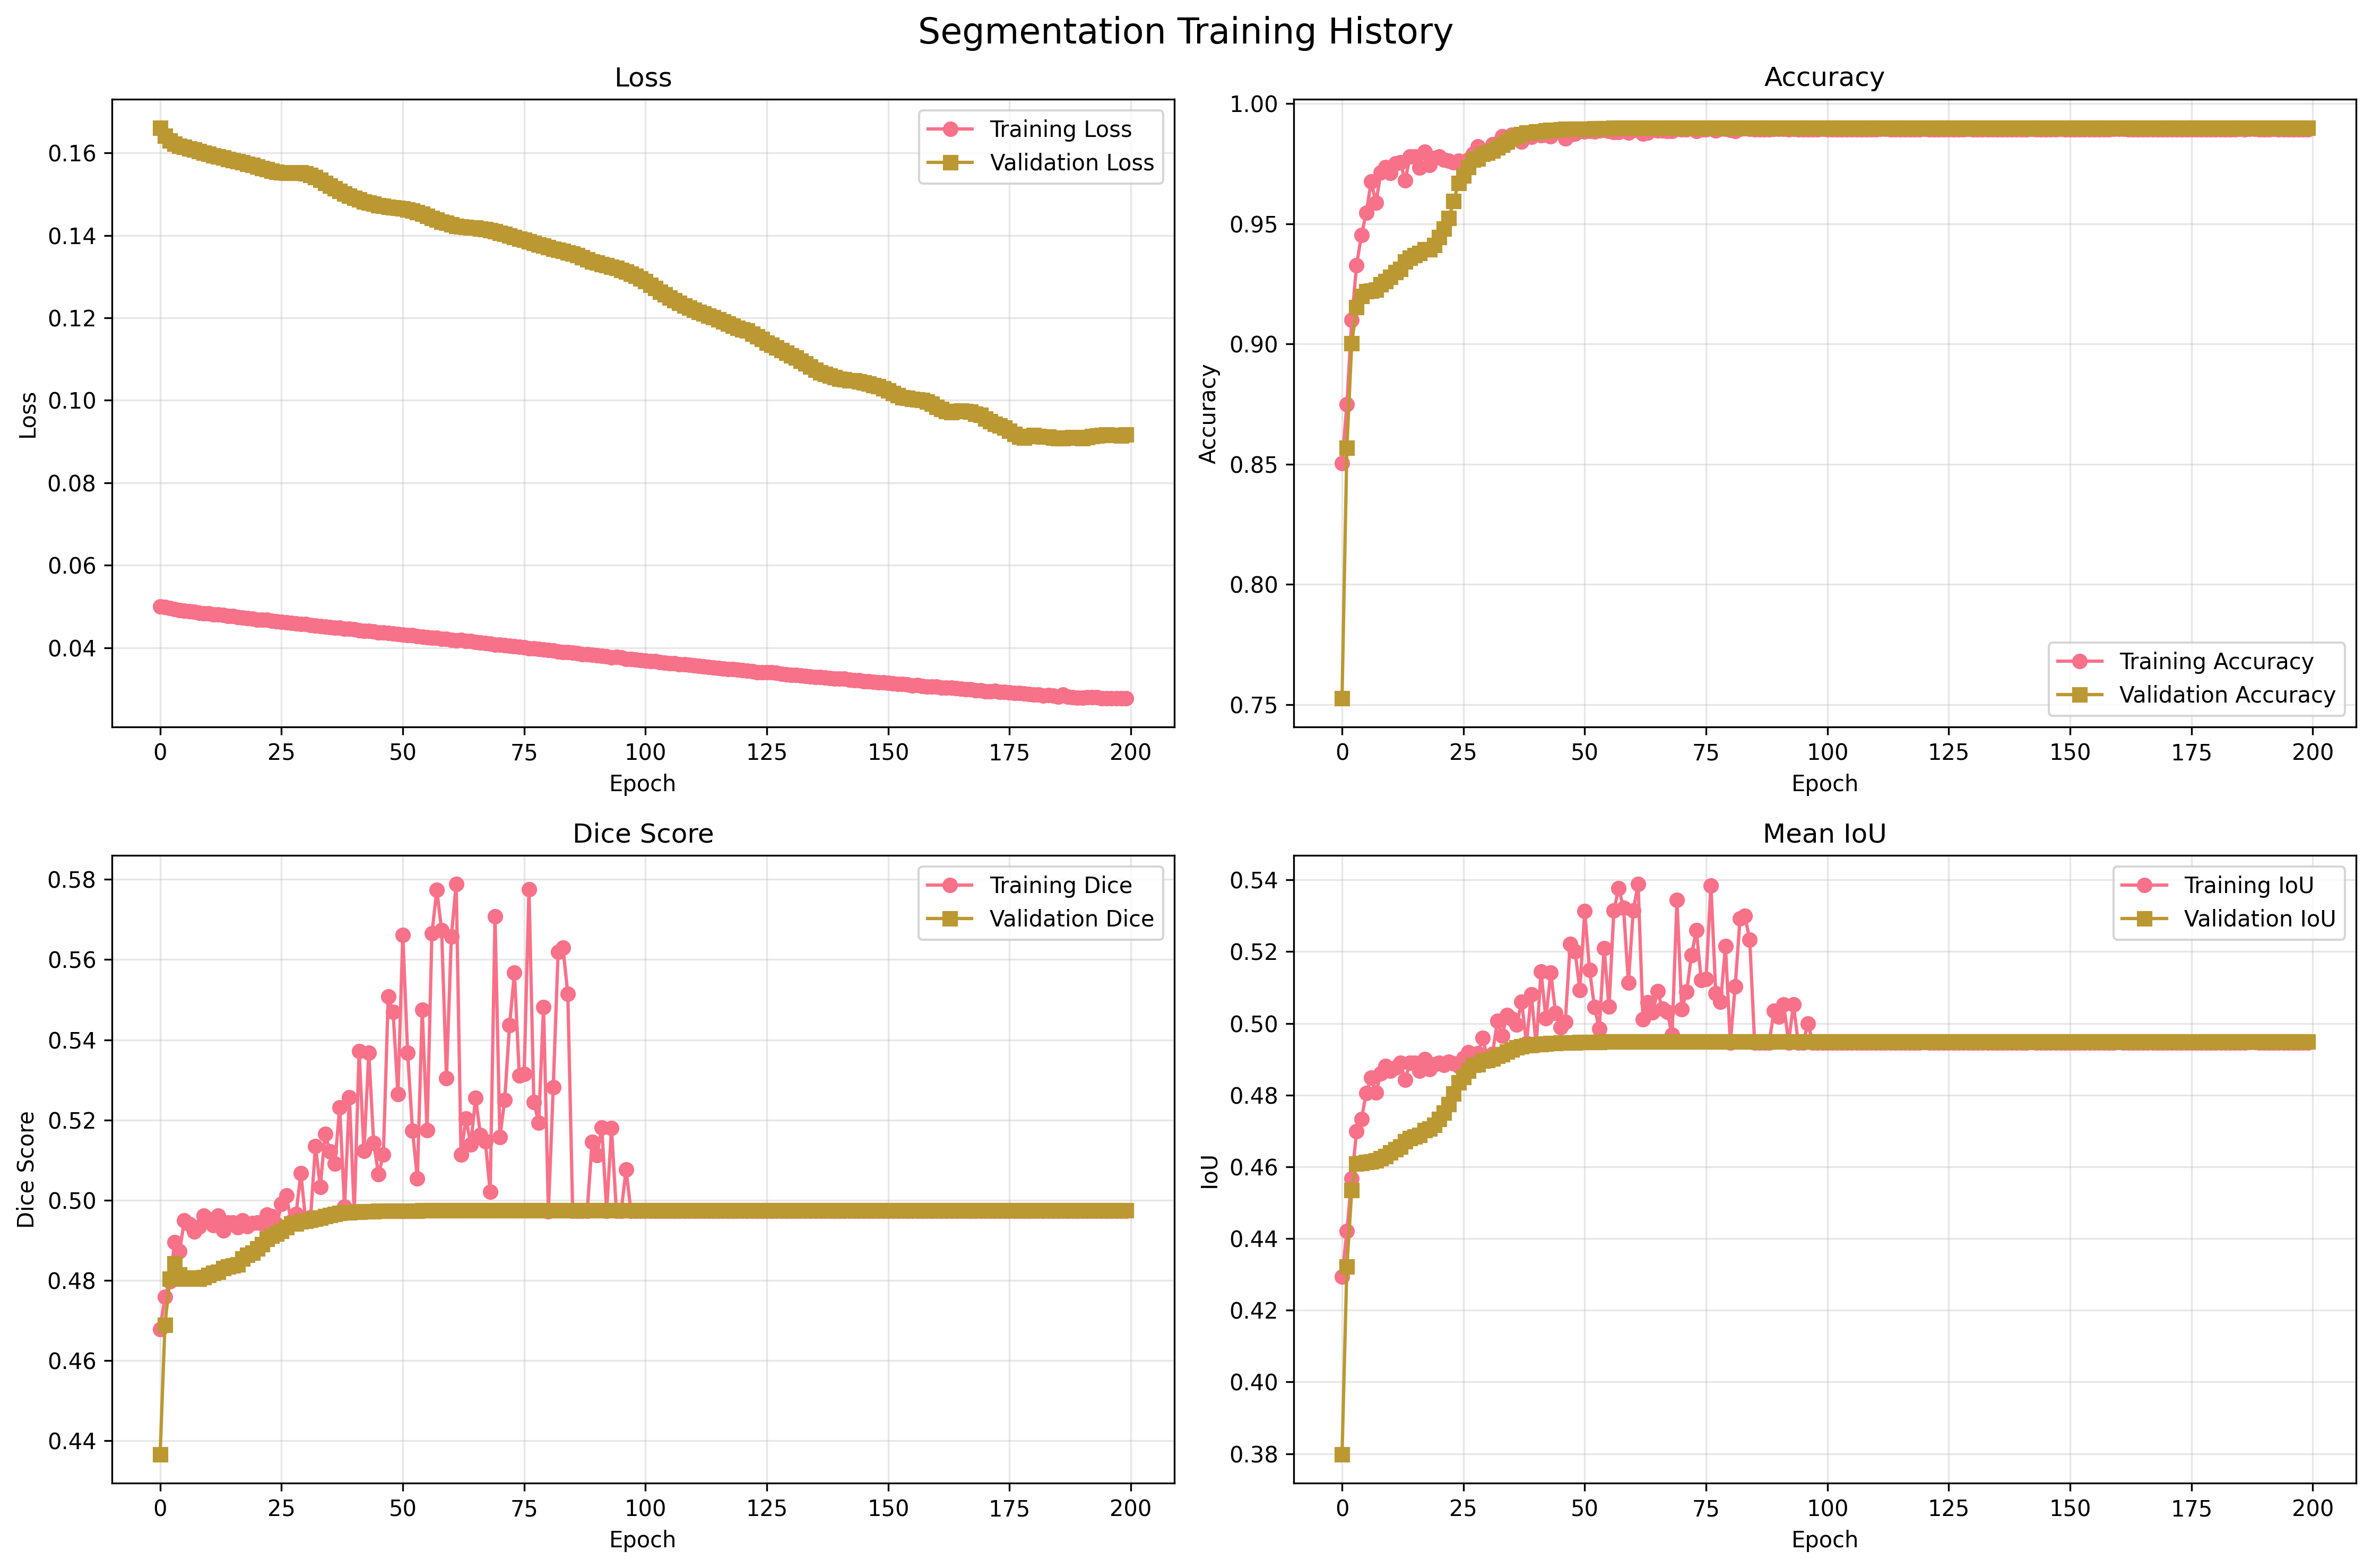

Data behind this chart, as committed beside it:
epoch, train_loss, train_accuracy, train_mean_iou, train_mean_dice, train_iou_Class_0, train_dice_Class_0, train_iou_Class_1, train_dice_Class_1, val_loss, val_accuracy, val_mean_iou, val_mean_dice, val_iou_Class_0, val_dice_Class_0, val_iou_Class_1, val_dice_Class_1, dataset, task
1, 0.05003, 0.8505, 0.4293, 0.4678, 0.8503, 0.9191, 0.008348, 0.01656, 0.1661, 0.7526, 0.3797, 0.4366, 0.7521, 0.8585, 0.007346, 0.01458, btcv, segmentation
2, 0.04981, 0.8748, 0.442, 0.4758, 0.8747, 0.9331, 0.009362, 0.01855, 0.1641, 0.8568, 0.4321, 0.469, 0.8567, 0.9228, 0.007614, 0.01511, btcv, segmentation
3, 0.04956, 0.9101, 0.4567, 0.4798, 0.9101, 0.9529, 0.003331, 0.00664, 0.1629, 0.9002, 0.4534, 0.4804, 0.9001, 0.9474, 0.006683, 0.01328, btcv, segmentation
4, 0.04933, 0.9328, 0.4699, 0.4895, 0.9328, 0.9652, 0.006939, 0.01378, 0.1623, 0.9153, 0.4609, 0.4843, 0.9153, 0.9558, 0.006447, 0.01281, btcv, segmentation
5, 0.04912, 0.9453, 0.4733, 0.4873, 0.9453, 0.9719, 0.001372, 0.002741, 0.1618, 0.9199, 0.4611, 0.4814, 0.9198, 0.9582, 0.00228, 0.004549, btcv, segmentation
6, 0.049, 0.9546, 0.4806, 0.4949, 0.9546, 0.9768, 0.006582, 0.01308, 0.1614, 0.9219, 0.4613, 0.4805, 0.9219, 0.9593, 0.0007806, 0.00156, btcv, segmentation
7, 0.0488, 0.9675, 0.4849, 0.4941, 0.9675, 0.9835, 0.002308, 0.004606, 0.1611, 0.9221, 0.4614, 0.4805, 0.9221, 0.9594, 0.0007825, 0.001564, btcv, segmentation
8, 0.04867, 0.9588, 0.4807, 0.4922, 0.9588, 0.9789, 0.002725, 0.005435, 0.1608, 0.9226, 0.4617, 0.4807, 0.9226, 0.9597, 0.000788, 0.001575, btcv, segmentation
9, 0.04848, 0.9714, 0.486, 0.4934, 0.9714, 0.9855, 0.0006553, 0.00131, 0.1604, 0.9248, 0.4624, 0.4805, 0.9248, 0.9609, 0.0, 0.0, btcv, segmentation
10, 0.04833, 0.9735, 0.4882, 0.4961, 0.9735, 0.9866, 0.002829, 0.005642, 0.1601, 0.926, 0.463, 0.4808, 0.926, 0.9616, 0.0, 0.0, btcv, segmentation
11, 0.04828, 0.971, 0.4868, 0.4952, 0.971, 0.9853, 0.002587, 0.005161, 0.1598, 0.9279, 0.4639, 0.4813, 0.9279, 0.9626, 0.0, 0.0, btcv, segmentation
12, 0.0481, 0.9752, 0.4876, 0.4937, 0.9752, 0.9874, 0.0, 0.0, 0.1594, 0.9299, 0.4649, 0.4818, 0.9299, 0.9637, 0.0, 0.0, btcv, segmentation
13, 0.048, 0.9756, 0.489, 0.4961, 0.9756, 0.9877, 0.002306, 0.004601, 0.1592, 0.9312, 0.4656, 0.4822, 0.9312, 0.9643, 0.0, 0.0, btcv, segmentation
14, 0.04788, 0.968, 0.4843, 0.4924, 0.968, 0.9837, 0.0005858, 0.001171, 0.1588, 0.9343, 0.4672, 0.483, 0.9343, 0.966, 0.0, 0.0, btcv, segmentation
15, 0.04768, 0.978, 0.489, 0.4944, 0.978, 0.9889, 0.0, 0.0, 0.1585, 0.9359, 0.4679, 0.4834, 0.9359, 0.9669, 0.0, 0.0, btcv, segmentation
16, 0.04762, 0.9779, 0.489, 0.4944, 0.9779, 0.9888, 0.0, 0.0, 0.1582, 0.937, 0.4685, 0.4837, 0.937, 0.9674, 0.0, 0.0, btcv, segmentation
17, 0.04747, 0.9734, 0.4867, 0.4933, 0.9734, 0.9865, 0.0, 0.0, 0.1579, 0.9379, 0.4689, 0.484, 0.9379, 0.9679, 0.0, 0.0, btcv, segmentation
18, 0.04728, 0.98, 0.49, 0.495, 0.98, 0.9899, 0.0, 0.0, 0.1577, 0.9394, 0.4702, 0.4854, 0.9394, 0.9687, 0.001006, 0.00201, btcv, segmentation
19, 0.04722, 0.9744, 0.4872, 0.4935, 0.9744, 0.987, 0.0, 0.0, 0.1574, 0.9394, 0.4707, 0.4864, 0.9394, 0.9687, 0.00201, 0.004012, btcv, segmentation
20, 0.04707, 0.9772, 0.4886, 0.4942, 0.9772, 0.9885, 0.0, 0.0, 0.1571, 0.9412, 0.4716, 0.4869, 0.9412, 0.9697, 0.002073, 0.004137, btcv, segmentation
21, 0.04683, 0.9779, 0.489, 0.4944, 0.9779, 0.9888, 0.0, 0.0, 0.1567, 0.9445, 0.4733, 0.4879, 0.9445, 0.9714, 0.002193, 0.004376, btcv, segmentation
22, 0.04673, 0.9767, 0.4884, 0.4941, 0.9767, 0.9882, 0.0, 0.0, 0.1563, 0.9479, 0.4751, 0.489, 0.9479, 0.9733, 0.002339, 0.004667, btcv, segmentation
23, 0.04671, 0.9763, 0.4893, 0.4964, 0.9763, 0.988, 0.002373, 0.004736, 0.156, 0.9525, 0.4775, 0.4904, 0.9524, 0.9756, 0.002561, 0.005109, btcv, segmentation
24, 0.0465, 0.9755, 0.4889, 0.4961, 0.9755, 0.9876, 0.002292, 0.004573, 0.1557, 0.9594, 0.4804, 0.4911, 0.9593, 0.9793, 0.001499, 0.002994, btcv, segmentation
25, 0.04635, 0.9762, 0.4881, 0.494, 0.9762, 0.9879, 0.0, 0.0, 0.1554, 0.967, 0.4835, 0.4916, 0.967, 0.9832, 0.0, 0.0, btcv, segmentation
26, 0.0463, 0.9753, 0.4903, 0.499, 0.9753, 0.9875, 0.005291, 0.01053, 0.1553, 0.97, 0.485, 0.4924, 0.97, 0.9848, 0.0, 0.0, btcv, segmentation
27, 0.04612, 0.9766, 0.4919, 0.5012, 0.9766, 0.9882, 0.007183, 0.01426, 0.1552, 0.9736, 0.4868, 0.4933, 0.9736, 0.9866, 0.0, 0.0, btcv, segmentation
28, 0.04597, 0.979, 0.4895, 0.4947, 0.979, 0.9894, 0.0, 0.0, 0.1552, 0.9767, 0.4883, 0.4941, 0.9767, 0.9882, 0.0, 0.0, btcv, segmentation
29, 0.04588, 0.9821, 0.4916, 0.4965, 0.9821, 0.991, 0.001049, 0.002096, 0.1552, 0.9772, 0.4886, 0.4942, 0.9772, 0.9885, 0.0, 0.0, btcv, segmentation
30, 0.04571, 0.9798, 0.4959, 0.5067, 0.9798, 0.9898, 0.01195, 0.02361, 0.1552, 0.9791, 0.4895, 0.4947, 0.9791, 0.9894, 0.0, 0.0, btcv, segmentation
31, 0.04568, 0.9795, 0.4897, 0.4948, 0.9795, 0.9896, 0.0, 0.0, 0.155, 0.9796, 0.4898, 0.4948, 0.9796, 0.9897, 0.0, 0.0, btcv, segmentation
32, 0.04549, 0.983, 0.4915, 0.4957, 0.983, 0.9914, 0.0, 0.0, 0.1547, 0.9805, 0.4902, 0.4951, 0.9805, 0.9901, 0.0, 0.0, btcv, segmentation
33, 0.04535, 0.9835, 0.5007, 0.5134, 0.9835, 0.9917, 0.0179, 0.03516, 0.1541, 0.9818, 0.4909, 0.4954, 0.9818, 0.9908, 0.0, 0.0, btcv, segmentation
34, 0.04522, 0.9863, 0.4966, 0.5033, 0.9863, 0.9931, 0.006831, 0.01357, 0.1535, 0.9828, 0.4914, 0.4957, 0.9828, 0.9913, 0.0, 0.0, btcv, segmentation
35, 0.04508, 0.9835, 0.5023, 0.5165, 0.9835, 0.9917, 0.02113, 0.04139, 0.1527, 0.9841, 0.492, 0.496, 0.9841, 0.992, 0.0, 0.0, btcv, segmentation
36, 0.04503, 0.987, 0.5013, 0.5121, 0.987, 0.9934, 0.01562, 0.03077, 0.1521, 0.9854, 0.4927, 0.4963, 0.9854, 0.9927, 0.0, 0.0, btcv, segmentation
37, 0.04487, 0.9867, 0.4996, 0.5091, 0.9867, 0.9933, 0.01257, 0.02483, 0.1514, 0.9865, 0.4932, 0.4966, 0.9865, 0.9932, 0.0, 0.0, btcv, segmentation
38, 0.04481, 0.9843, 0.506, 0.5231, 0.9843, 0.9921, 0.02784, 0.05418, 0.1507, 0.9872, 0.4936, 0.4968, 0.9872, 0.9936, 0.0, 0.0, btcv, segmentation
39, 0.04464, 0.9875, 0.4945, 0.4983, 0.9875, 0.9937, 0.001497, 0.00299, 0.1501, 0.9879, 0.4939, 0.4969, 0.9879, 0.9939, 0.0, 0.0, btcv, segmentation
40, 0.04452, 0.9861, 0.5081, 0.5257, 0.9861, 0.993, 0.03007, 0.05838, 0.1496, 0.988, 0.494, 0.497, 0.988, 0.994, 0.0, 0.0, btcv, segmentation
41, 0.04444, 0.9877, 0.4938, 0.4969, 0.9877, 0.9938, 0.0, 0.0, 0.1491, 0.9883, 0.4941, 0.4971, 0.9883, 0.9941, 0.0, 0.0, btcv, segmentation
42, 0.04421, 0.9868, 0.5145, 0.5371, 0.9868, 0.9933, 0.04218, 0.08094, 0.1487, 0.9883, 0.4942, 0.4971, 0.9883, 0.9941, 0.0, 0.0, btcv, segmentation
43, 0.04412, 0.9871, 0.5014, 0.5122, 0.9871, 0.9935, 0.01574, 0.03099, 0.1482, 0.9888, 0.4944, 0.4972, 0.9888, 0.9944, 0.0, 0.0, btcv, segmentation
44, 0.04405, 0.9863, 0.5141, 0.5368, 0.9863, 0.9931, 0.04194, 0.0805, 0.1479, 0.989, 0.4945, 0.4972, 0.989, 0.9945, 0.0, 0.0, btcv, segmentation
45, 0.04391, 0.9884, 0.5029, 0.5143, 0.9884, 0.9942, 0.01749, 0.03437, 0.1476, 0.9891, 0.4945, 0.4973, 0.9891, 0.9945, 0.0, 0.0, btcv, segmentation
46, 0.04374, 0.9883, 0.4989, 0.5065, 0.9883, 0.9941, 0.009524, 0.01887, 0.1473, 0.9892, 0.4946, 0.4973, 0.9892, 0.9946, 0.0, 0.0, btcv, segmentation
47, 0.04365, 0.9855, 0.5004, 0.5114, 0.9855, 0.9927, 0.01529, 0.03011, 0.1471, 0.9894, 0.4947, 0.4973, 0.9894, 0.9947, 0.0, 0.0, btcv, segmentation
48, 0.04354, 0.987, 0.5221, 0.5509, 0.987, 0.9935, 0.05722, 0.1082, 0.1469, 0.9894, 0.4947, 0.4973, 0.9894, 0.9947, 0.0, 0.0, btcv, segmentation
49, 0.04347, 0.9875, 0.5201, 0.5469, 0.9875, 0.9937, 0.05271, 0.1001, 0.1468, 0.9894, 0.4947, 0.4973, 0.9894, 0.9947, 0.0, 0.0, btcv, segmentation
50, 0.04329, 0.9885, 0.5093, 0.5264, 0.9885, 0.9942, 0.03016, 0.05855, 0.1467, 0.9894, 0.4947, 0.4973, 0.9894, 0.9947, 0.0, 0.0, btcv, segmentation
51, 0.04314, 0.9883, 0.5313, 0.5662, 0.9883, 0.9941, 0.07429, 0.1383, 0.1465, 0.9894, 0.4947, 0.4973, 0.9894, 0.9947, 0.0, 0.0, btcv, segmentation
52, 0.04301, 0.9887, 0.515, 0.5368, 0.9887, 0.9943, 0.04127, 0.07927, 0.1463, 0.9895, 0.4948, 0.4974, 0.9895, 0.9947, 0.0, 0.0, btcv, segmentation
53, 0.04299, 0.9885, 0.5046, 0.5174, 0.9884, 0.9942, 0.0207, 0.04056, 0.146, 0.9896, 0.4948, 0.4974, 0.9896, 0.9948, 0.0, 0.0, btcv, segmentation
54, 0.0428, 0.9887, 0.4985, 0.5054, 0.9887, 0.9943, 0.008264, 0.01639, 0.1456, 0.9896, 0.4948, 0.4974, 0.9896, 0.9948, 0.0, 0.0, btcv, segmentation
55, 0.04264, 0.9889, 0.5209, 0.5475, 0.9889, 0.9944, 0.05297, 0.1006, 0.1452, 0.9897, 0.4948, 0.4974, 0.9897, 0.9948, 0.0, 0.0, btcv, segmentation
56, 0.04256, 0.9885, 0.5046, 0.5174, 0.9885, 0.9942, 0.02077, 0.04069, 0.1447, 0.9897, 0.4949, 0.4974, 0.9897, 0.9948, 0.0, 0.0, btcv, segmentation
57, 0.04244, 0.9881, 0.5314, 0.5665, 0.9881, 0.994, 0.07467, 0.139, 0.1442, 0.9898, 0.4949, 0.4974, 0.9898, 0.9949, 0.0, 0.0, btcv, segmentation
58, 0.04234, 0.988, 0.5377, 0.5774, 0.988, 0.994, 0.08739, 0.1607, 0.1438, 0.9898, 0.4949, 0.4974, 0.9898, 0.9949, 0.0, 0.0, btcv, segmentation
59, 0.04219, 0.989, 0.5322, 0.5674, 0.9889, 0.9944, 0.07547, 0.1404, 0.1434, 0.9898, 0.4949, 0.4974, 0.9898, 0.9949, 0.0, 0.0, btcv, segmentation
60, 0.04216, 0.988, 0.5113, 0.5304, 0.988, 0.9939, 0.03464, 0.06696, 0.143, 0.9898, 0.4949, 0.4974, 0.9898, 0.9949, 0.0, 0.0, btcv, segmentation
... 140 more rows
